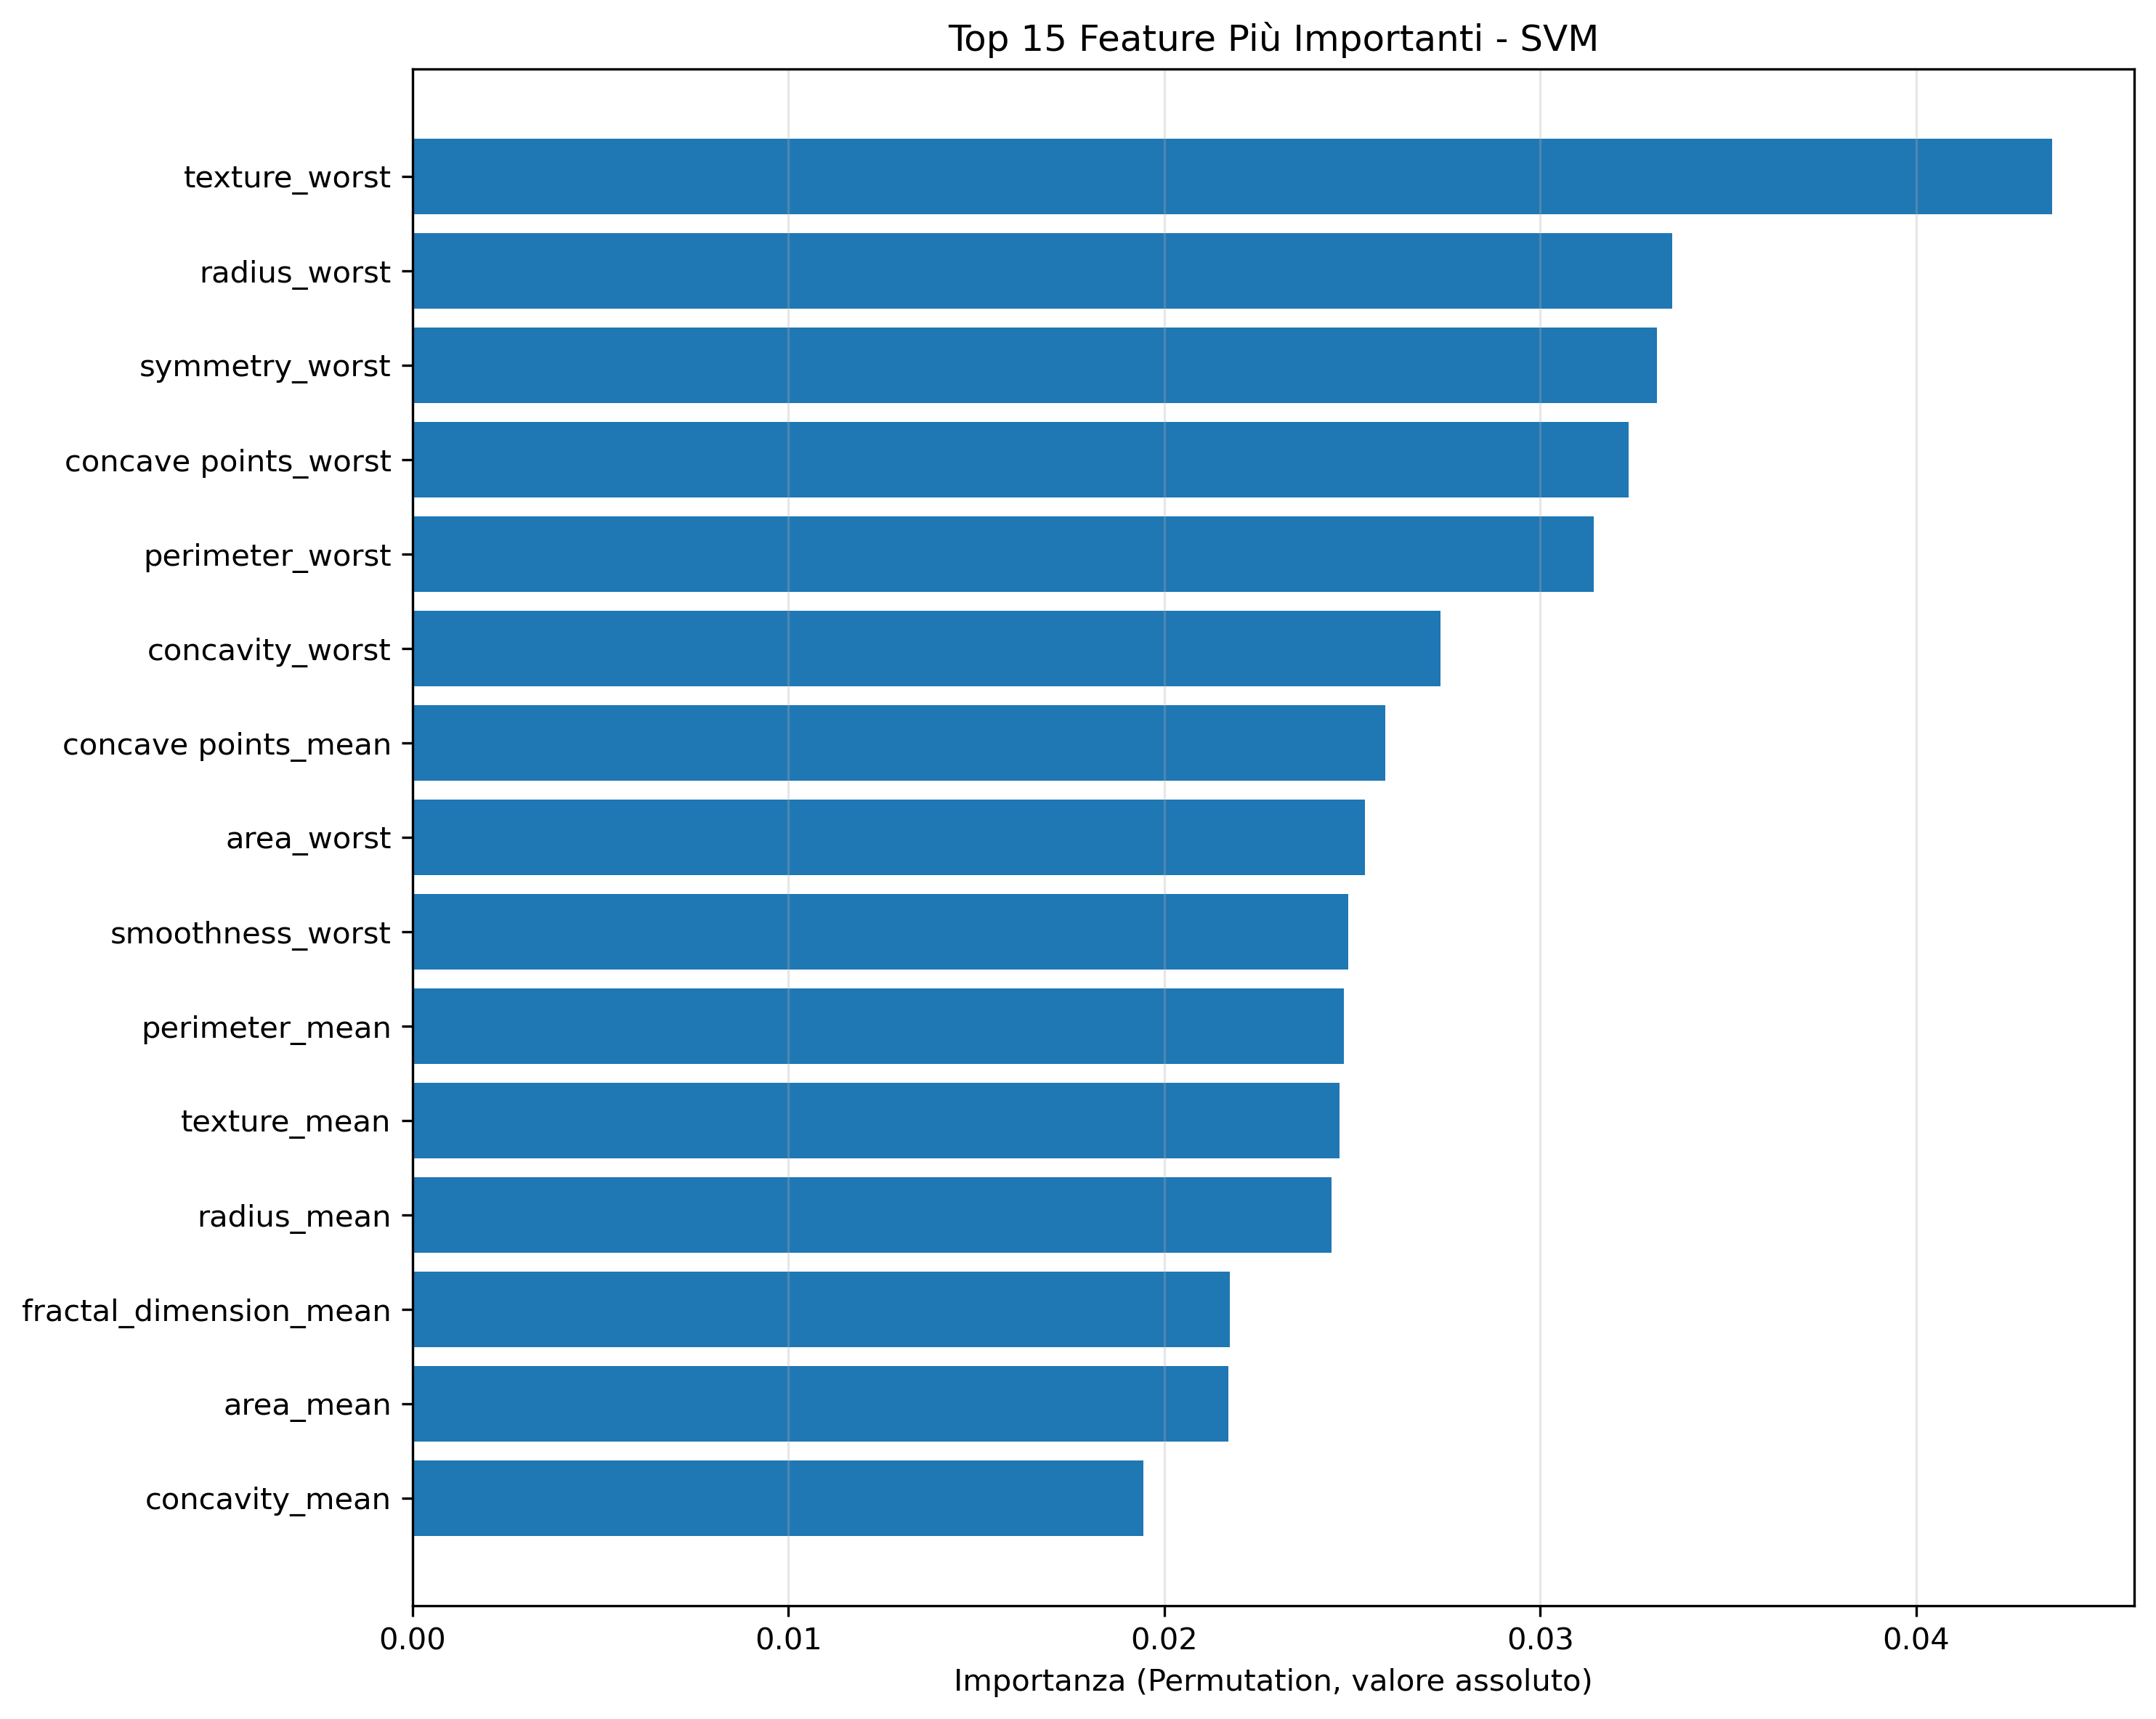

Source data for this figure (header and first rows):
Feature, Importance_Mean, Importance_Std, Abs_Importance
texture_worst, 0.04363, 0.01443, 0.04363
radius_worst, 0.03351, 0.01203, 0.03351
symmetry_worst, 0.03311, 0.0122, 0.03311
concave points_worst, 0.03235, 0.01292, 0.03235
perimeter_worst, 0.03142, 0.009789, 0.03142
concavity_worst, 0.02735, 0.0137, 0.02735
concave points_mean, 0.02589, 0.01153, 0.02589
area_worst, 0.02535, 0.009945, 0.02535
smoothness_worst, 0.02489, 0.01136, 0.02489
perimeter_mean, 0.02477, 0.01028, 0.02477
texture_mean, 0.02465, 0.008929, 0.02465
radius_mean, 0.02444, 0.01038, 0.02444
fractal_dimension_mean, 0.02175, 0.007604, 0.02175
area_mean, 0.02171, 0.009459, 0.02171
concavity_mean, 0.01944, 0.01263, 0.01944
compactness_se, 0.01755, 0.006687, 0.01755
radius_se, 0.01649, 0.008293, 0.01649
area_se, 0.01484, 0.008374, 0.01484
perimeter_se, 0.01332, 0.008638, 0.01332
fractal_dimension_se, 0.01328, 0.009063, 0.01328
smoothness_se, 0.0119, 0.005305, 0.0119
fractal_dimension_worst, 0.009358, 0.005931, 0.009358
smoothness_mean, 0.007604, 0.005939, 0.007604
symmetry_se, 0.007321, 0.004971, 0.007321
texture_se, 0.00637, 0.006305, 0.00637
compactness_worst, 0.002638, 0.004226, 0.002638
concavity_se, 0.00235, 0.004126, 0.00235
concave points_se, 0.0, 0.0, 0.0
symmetry_mean, 0.0, 0.0, 0.0
compactness_mean, 0.0, 0.0, 0.0
